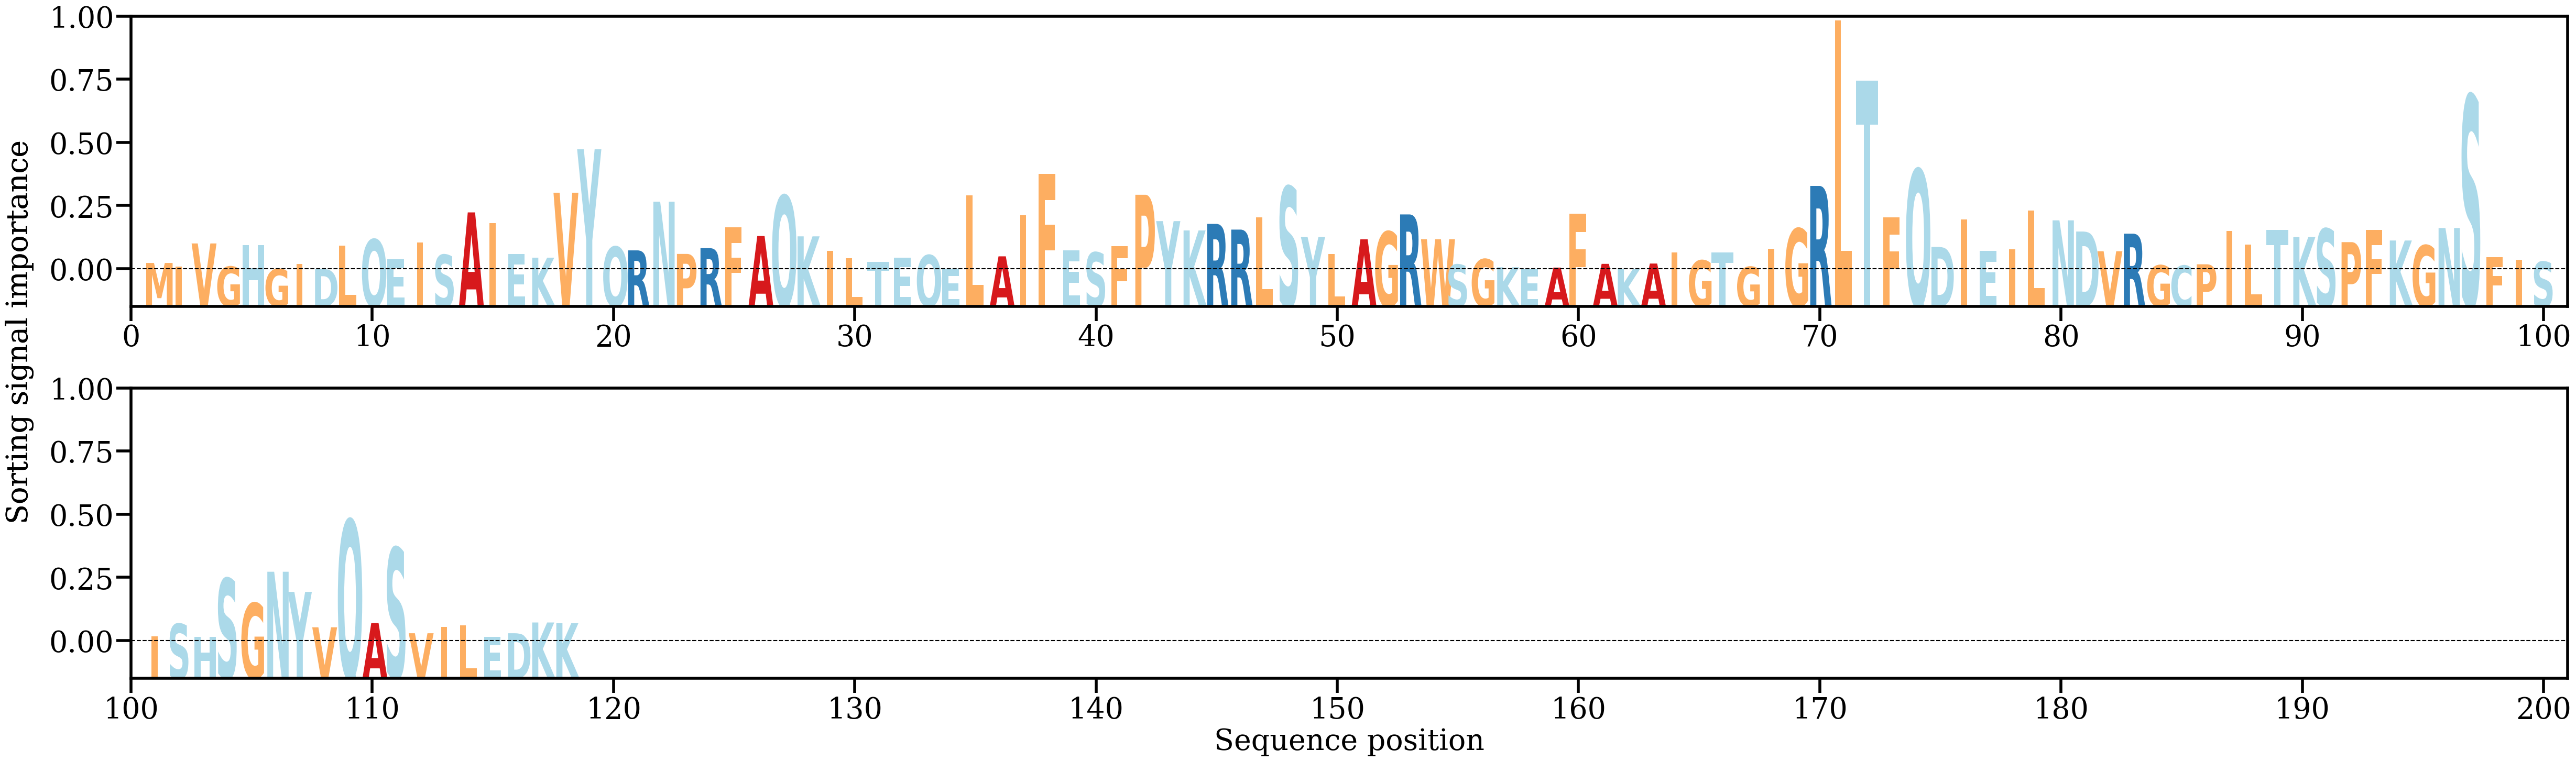

The table this chart was drawn from, first rows:
AA, Alpha
M, [0.00159371]
I, [0.00065774]
V, [0.00636351]
G, [0.00070237]
H, [0.00600115]
G, [0.00011033]
I, [0.00137716]
D, [0.00015019]
L, [0.00587647]
Q, [0.00734539]
E, [0.00255571]
I, [0.00656727]
S, [0.00358116]
A, [0.01395024]
I, [0.01137]
E, [0.00372028]
K, [0.00288387]
V, [0.01876419]
Y, [0.0293712]
Q, [0.00555047]
R, [0.00466894]
N, [0.01656531]
P, [0.00379903]
R, [0.00521769]
F, [0.01028232]
A, [0.00818011]
Q, [0.01805521]
K, [0.00809721]
I, [0.004563]
L, [0.00271584]
T, [0.00183075]
E, [0.0028676]
Q, [0.00349745]
E, [0.00017411]
L, [0.01807931]
A, [0.00321258]
I, [0.01319207]
F, [0.02332349]
E, [0.00473809]
S, [0.00416599]
F, [0.00564931]
P, [0.01825998]
Y, [0.01182068]
K, [0.00953792]
R, [0.01113989]
R, [0.00974543]
L, [0.01269484]
S, [0.020254]
Y, [0.00794327]
L, [0.00375865]
A, [0.0073721]
G, [0.00924306]
R, [0.0134546]
W, [0.0073917]
S, [0.00119419]
G, [0.00252038]
K, [0.00053983]
E, [5.5957506e-05]
A, [0.00046181]
F, [0.01359463]
... 58 more rows
